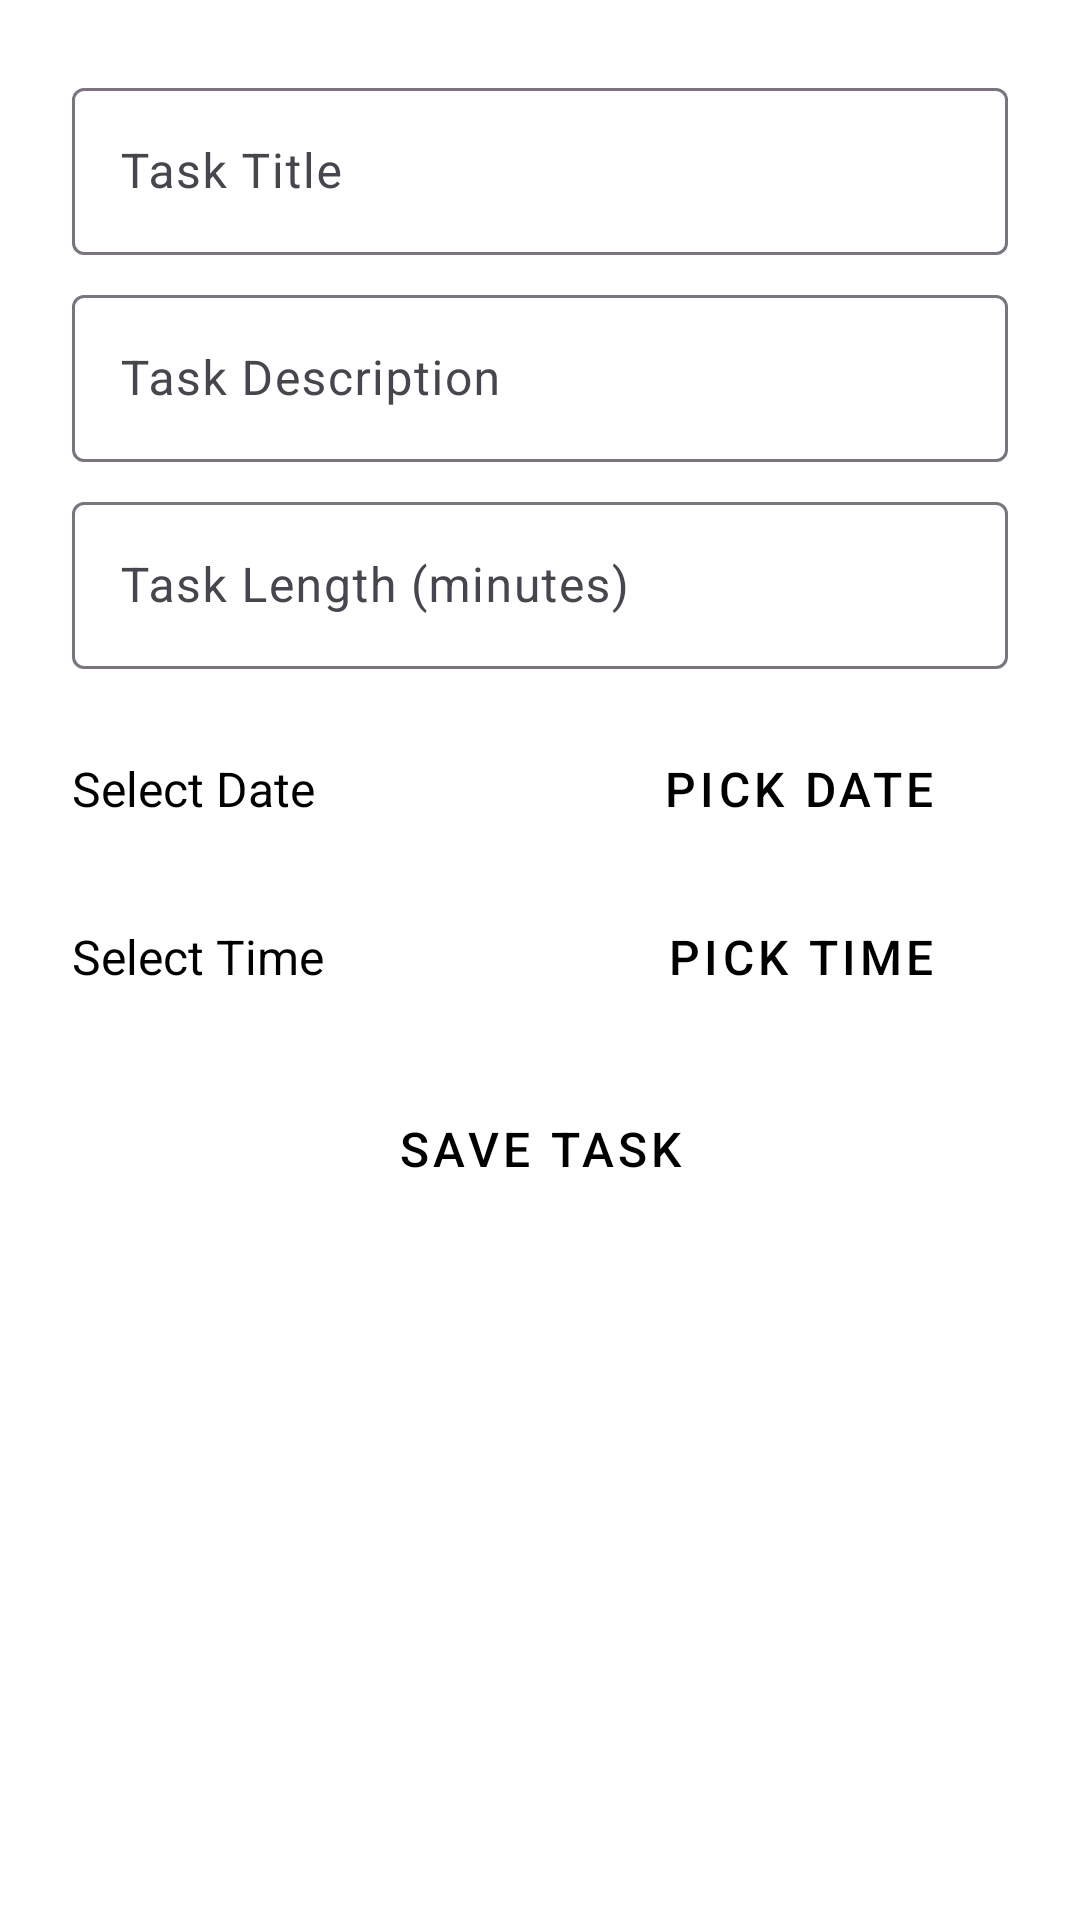

Reconstruct the res/layout file that produces this screen, plus the resources it refers to.
<!-- AndroidManifest.xml: application theme Theme.DayPlanner -->
<!-- res/layout/fragment_task_dialog.xml -->
<?xml version="1.0" encoding="utf-8"?>
<ScrollView xmlns:android="http://schemas.android.com/apk/res/android"
    xmlns:app="http://schemas.android.com/apk/res-auto"
    android:id="@+id/task_dialog_root"
    android:layout_width="match_parent"
    android:layout_height="wrap_content"
    android:padding="16dp"
    android:background="?attr/colorSurface">

    <LinearLayout
        android:layout_width="match_parent"
        android:layout_height="wrap_content"
        android:orientation="vertical"
        android:padding="8dp">

        <com.google.android.material.textfield.TextInputLayout
            android:layout_width="match_parent"
            android:layout_height="wrap_content"
            android:hint="Task Title"
            android:layout_marginBottom="8dp">
            <com.google.android.material.textfield.TextInputEditText
                android:id="@+id/edit_task_title"
                android:layout_width="match_parent"
                android:layout_height="wrap_content"
                android:inputType="text" />
        </com.google.android.material.textfield.TextInputLayout>

        <com.google.android.material.textfield.TextInputLayout
            android:layout_width="match_parent"
            android:layout_height="wrap_content"
            android:hint="Task Description"
            android:layout_marginBottom="8dp">
            <com.google.android.material.textfield.TextInputEditText
                android:id="@+id/edit_task_description"
                android:layout_width="match_parent"
                android:layout_height="wrap_content"
                android:inputType="text" />
        </com.google.android.material.textfield.TextInputLayout>

        <com.google.android.material.textfield.TextInputLayout
            android:layout_width="match_parent"
            android:layout_height="wrap_content"
            android:hint="Task Length (minutes)"
            android:layout_marginBottom="8dp">
            <com.google.android.material.textfield.TextInputEditText
                android:id="@+id/edit_task_length"
                android:layout_width="match_parent"
                android:layout_height="wrap_content"
                android:inputType="number" />
        </com.google.android.material.textfield.TextInputLayout>

        <LinearLayout
            android:layout_width="match_parent"
            android:layout_height="wrap_content"
            android:orientation="horizontal"
            android:layout_marginTop="8dp">

            <TextView
                android:id="@+id/edit_task_date"
                android:layout_width="0dp"
                android:layout_height="wrap_content"
                android:layout_weight="1"
                android:text="Select Date"
                android:textColor="?attr/colorOnSurface"
                android:textSize="16sp" />

            <Button
                android:id="@+id/pick_date_button"
                android:layout_width="wrap_content"
                android:layout_height="wrap_content"
                android:text="Pick Date"
                style="@style/Widget.MaterialComponents.Button"
                android:layout_marginStart="8dp"
                android:layout_marginEnd="8dp"/>
        </LinearLayout>

        <LinearLayout
            android:layout_width="match_parent"
            android:layout_height="wrap_content"
            android:orientation="horizontal"
            android:layout_marginTop="8dp">

            <TextView
                android:id="@+id/edit_task_time"
                android:layout_width="0dp"
                android:layout_height="wrap_content"
                android:layout_weight="1"
                android:text="Select Time"
                android:textColor="?attr/colorOnSurface"
                android:textSize="16sp" />

            <Button
                android:id="@+id/pick_time_button"
                android:layout_width="wrap_content"
                android:layout_height="wrap_content"
                android:text="Pick Time"
                style="@style/Widget.MaterialComponents.Button"
                android:layout_marginStart="8dp"
                android:layout_marginEnd="8dp"/>
        </LinearLayout>

        <LinearLayout
            android:layout_width="match_parent"
            android:layout_height="wrap_content"
            android:orientation="horizontal"
            android:layout_marginTop="16dp">

            <Button
                android:id="@+id/save_task_button"
                android:layout_width="0dp"
                android:layout_height="wrap_content"
                android:layout_weight="1"
                android:text="Save Task"
                style="@style/Widget.MaterialComponents.Button" />

            <Button
                android:id="@+id/delete_task_button"
                android:layout_width="wrap_content"
                android:layout_height="wrap_content"
                android:layout_marginStart="8dp"
                android:background="?attr/selectableItemBackground"
                android:drawableStart="@drawable/delete_icon"
                android:drawablePadding="8dp"
                android:text="Delete"
                android:textColor="?attr/colorError"
                android:visibility="gone" />
        </LinearLayout>

    </LinearLayout>
</ScrollView>
<!-- resources referenced by this layout -->
<resources>
  <style name="Theme.DayPlanner" parent="Base.Theme.DayPlanner" />
  <style name="Base.Theme.DayPlanner" parent="Theme.Material3.DayNight.NoActionBar">
          <item name="colorPrimary">@color/lavender</item>
          <item name="colorOnPrimary">@color/colorOnPrimaryLight</item>
          <item name="colorPrimaryVariant">@color/lavender</item>
          <item name="colorSecondary">@color/colorSecondaryLight</item>
          <item name="colorOnSecondary">@color/colorOnSecondaryLight</item>
          <item name="colorSecondaryVariant">@color/colorSecondaryVariantLight</item>
          <item name="colorSurface">@color/colorSurfaceLight</item>
          <item name="colorOnSurface">@color/colorOnSurfaceLight</item>
          <item name="colorOnBackground">@color/colorOnBackgroundLight</item>
          <item name="colorError">@color/colorErrorLight</item>
          <item name="buttonStyle">@style/CustomButtonStyle</item>
      </style>
  <color name="lavender">#8692f7</color>
  <color name="colorOnPrimaryLight">#000000</color>
  <color name="colorSecondaryLight">#00BCD4</color>
  <color name="colorOnSecondaryLight">#FFFFFF</color>
  <color name="colorSecondaryVariantLight">#FFEB3B</color>
  <color name="colorSurfaceLight">#FFFFFF</color>
  <color name="colorOnSurfaceLight">#000000</color>
  <color name="colorOnBackgroundLight">#000000</color>
  <color name="colorErrorLight">#D32F2F</color>
  <style name="CustomButtonStyle">
              <item name="android:background">@drawable/rounded_button</item>
              <item name="android:textColor">@android:color/white</item>
              <item name="android:textSize">16sp</item>
              <item name="android:paddingStart">16dp</item>
              <item name="android:paddingEnd">16dp</item>
              <item name="android:paddingTop">8dp</item>
              <item name="android:paddingBottom">8dp</item>
          </style>
  <!-- drawable rounded_button (drawable) -->
  <?xml version="1.0" encoding="utf-8"?>
  <shape xmlns:android="http://schemas.android.com/apk/res/android">
      
      <solid android:color="#6200EE" /> 
  
      
      <corners android:radius="8dp" /> 
  
      
      <stroke android:color="#ffffff" android:width="2dp" />
  </shape>
</resources>
